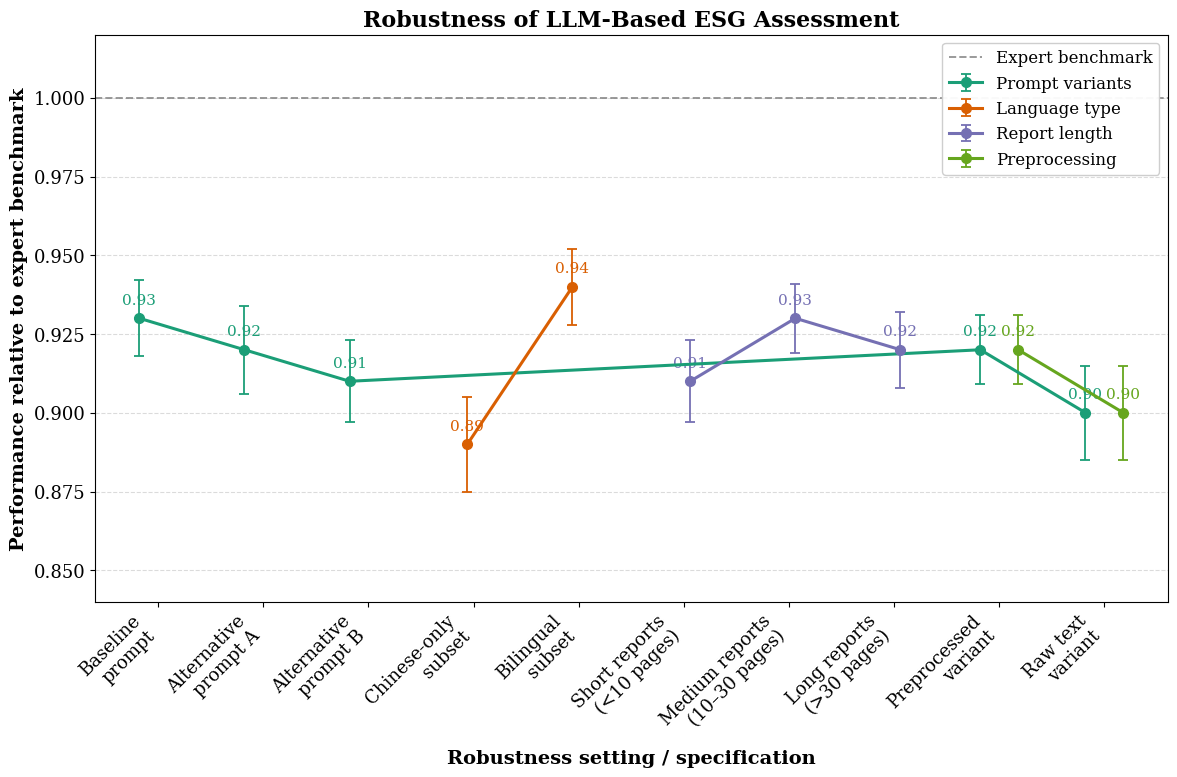

The script that saved this image: (Note: this script raises an exception after producing the figure.)
import matplotlib
matplotlib.use('Agg')
import matplotlib.pyplot as plt
import numpy as np

plt.rcParams.update({
    'font.family': 'serif',
    'font.size': 14,
    'axes.titlesize': 16,
    'axes.titleweight': 'bold',
    'axes.labelsize': 14,
    'axes.labelweight': 'bold',
    'xtick.labelsize': 13,
    'ytick.labelsize': 13,
    'legend.fontsize': 12,
    'figure.dpi': 300,
    'savefig.dpi': 300,
    'savefig.pad_inches': 0.1,
})

# Simulated robust, internally consistent performance ratios relative to expert benchmark
categories = [
    'Baseline\nprompt',
    'Alternative\nprompt A',
    'Alternative\nprompt B',
    'Chinese-only\nsubset',
    'Bilingual\nsubset',
    'Short reports\n(<10 pages)',
    'Medium reports\n(10–30 pages)',
    'Long reports\n(>30 pages)',
    'Preprocessed\nvariant',
    'Raw text\nvariant'
]

x = np.arange(len(categories))

series = {
    'Prompt variants': {
        'values': np.array([0.93, 0.92, 0.91, np.nan, np.nan, np.nan, np.nan, np.nan, 0.92, 0.90]),
        'sem':    np.array([0.012, 0.014, 0.013, np.nan, np.nan, np.nan, np.nan, np.nan, 0.011, 0.015]),
        'color':  '#1b9e77'
    },
    'Language type': {
        'values': np.array([np.nan, np.nan, np.nan, 0.89, 0.94, np.nan, np.nan, np.nan, np.nan, np.nan]),
        'sem':    np.array([np.nan, np.nan, np.nan, 0.015, 0.012, np.nan, np.nan, np.nan, np.nan, np.nan]),
        'color':  '#d95f02'
    },
    'Report length': {
        'values': np.array([np.nan, np.nan, np.nan, np.nan, np.nan, 0.91, 0.93, 0.92, np.nan, np.nan]),
        'sem':    np.array([np.nan, np.nan, np.nan, np.nan, np.nan, 0.013, 0.011, 0.012, np.nan, np.nan]),
        'color':  '#7570b3'
    },
    'Preprocessing': {
        'values': np.array([np.nan, np.nan, np.nan, np.nan, np.nan, np.nan, np.nan, np.nan, 0.92, 0.90]),
        'sem':    np.array([np.nan, np.nan, np.nan, np.nan, np.nan, np.nan, np.nan, np.nan, 0.011, 0.015]),
        'color':  '#66a61e'
    }
}

fig, ax = plt.subplots(figsize=(12, 8))

offsets = np.linspace(-0.18, 0.18, len(series))
for (i, (name, spec)) in enumerate(series.items()):
    vals = spec['values']
    sem = spec['sem']
    mask = ~np.isnan(vals)
    xi = x[mask] + offsets[i]
    yi = vals[mask]
    yerr = sem[mask]
    ax.errorbar(
        xi, yi, yerr=yerr, fmt='o-', lw=2.2, ms=7,
        color=spec['color'], ecolor=spec['color'],
        elinewidth=1.3, capsize=3.5, capthick=1.3,
        label=name, zorder=3
    )
    for xv, yv in zip(xi, yi):
        ax.annotate(
            f'{yv:.2f}', (xv, yv), textcoords='offset points',
            xytext=(0, 8), ha='center', va='bottom',
            fontsize=11, color=spec['color']
        )

ax.axhline(1.0, color='gray', linestyle='--', linewidth=1.4, alpha=0.8, label='Expert benchmark')
ax.set_title('Robustness of LLM-Based ESG Assessment')
ax.set_ylabel('Performance relative to expert benchmark')
ax.set_xlabel('Robustness setting / specification')

ax.set_xticks(x)
ax.set_xticklabels(categories, rotation=45, ha='right')

ax.set_ylim(0.84, 1.02)
ax.set_xlim(-0.6, len(categories) - 0.4)

ax.grid(True, axis='y', linestyle='--', linewidth=0.8, color='lightgray', alpha=0.8)
ax.grid(False, axis='x')

legend = ax.legend(loc='upper right', frameon=True, framealpha=0.95)
legend.get_frame().set_edgecolor('0.8')

plt.tight_layout()

png_path = '/Users/user/projects/paperclaw/output/figures/fig4.png'
svg_path = '/Users/user/projects/paperclaw/output/figures/fig4.svg'
plt.savefig(png_path, format='png', dpi=300, bbox_inches='tight')
plt.savefig(svg_path, format='svg', dpi=300, bbox_inches='tight')
plt.close()
